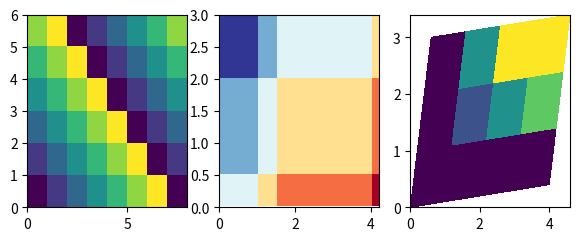

This chart was generated by the following Python code:
# Written by calculate-plot 0.1.0: this script draws the same figure with Matplotlib 3.11.2.
import locale

import matplotlib.pyplot as plt

# Text is shaped for the language of the locale: this is the one the figure was made with.
try:
    locale.setlocale(locale.LC_CTYPE, "C.UTF-8")
except locale.Error:
    locale.setlocale(locale.LC_CTYPE, "C")

fig, axs = plt.subplots(1, 3, figsize=(7.0, 2.5))
axs[0].pcolorfast([[0, 1, 2, 3, 4, 5, 6, 0], [1, 2, 3, 4, 5, 6, 0, 1], [2, 3, 4, 5, 6, 0, 1, 2], [3, 4, 5, 6, 0, 1, 2, 3], [4, 5, 6, 0, 1, 2, 3, 4], [5, 6, 0, 1, 2, 3, 4, 5]])
axs[1].pcolorfast([0, 1, 1.5, 4, 4.2], [0, 0.5, 2, 3], [[0, -1, -2, -3], [1, 0, -1, -2], [2, 1, 0, -1]], cmap='RdYlBu')
axs[2].pcolorfast([[0.0, 1.0, 2.0, 3.0, 4.0], [0.2, 1.2, 2.2, 3.2, 4.2], [0.4, 1.4, 2.4, 3.4, 4.4], [0.6000000000000001, 1.6, 2.6, 3.6, 4.6]], [[0.0, 0.1, 0.2, 0.30000000000000004, 0.4], [1.0, 1.1, 1.2, 1.3, 1.4], [2.0, 2.1, 2.2, 2.3, 2.4], [3.0, 3.1, 3.2, 3.3, 3.4]], [[0, 0, 0, 0], [0, 1, 2, 3], [0, 2, 4, 6]], vmin=0, vmax=4)

if __name__ == "__main__":
    plt.show()
